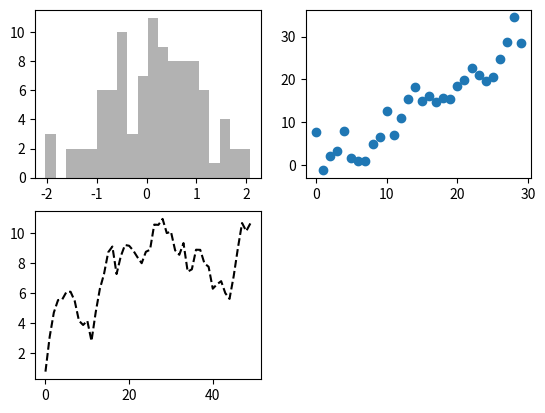
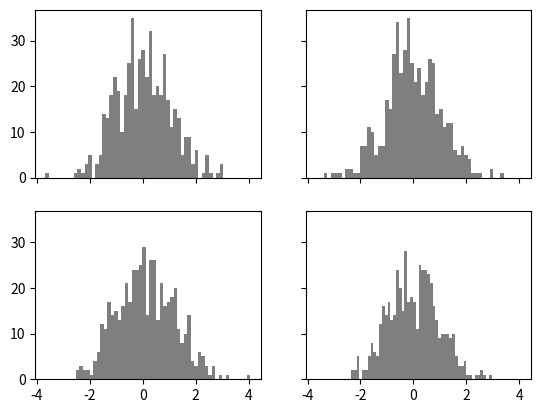
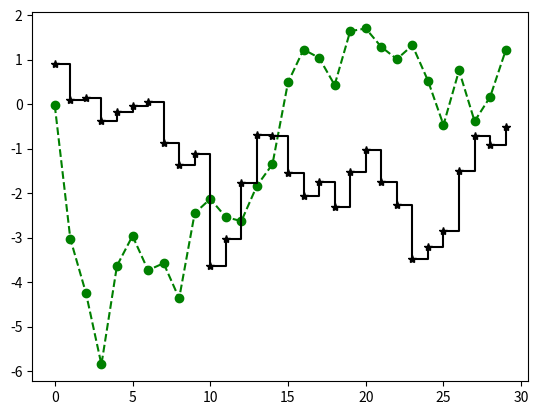
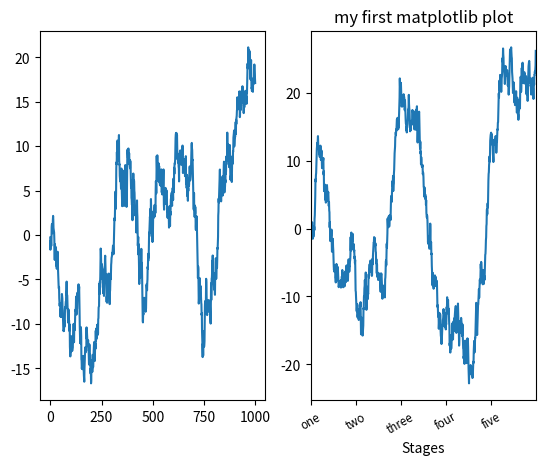
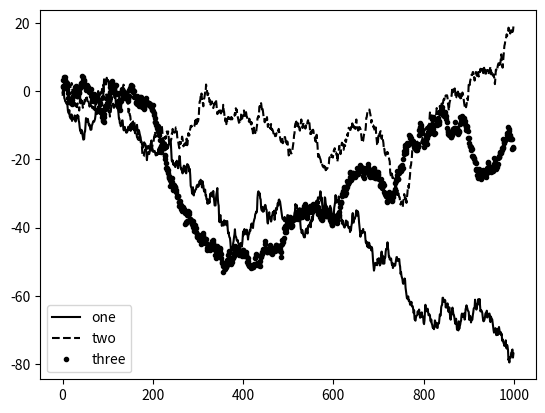
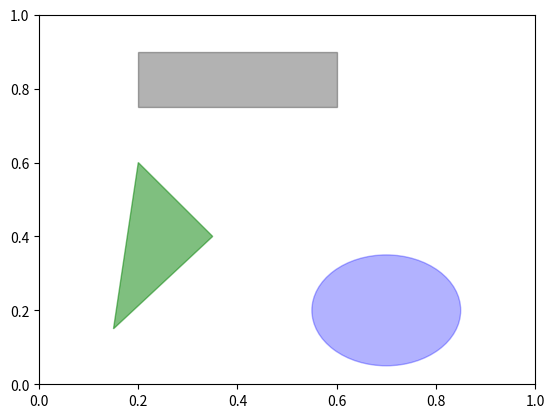

Reproduce these figures in Python, in order.
# encoding: utf-8
"""
@author: lin
@file: matplotlib_learn.py.py
@time: 2018/10/13 0:08
@desc:"利用Python进行数据分析".pdf matplotlib 学习
"""

import numpy as np
import matplotlib.pyplot as plt
from numpy.random import randn
from datetime import datetime

'''Figure 和 subplot'''
fig1 = plt.figure()
# 不能通过空Figure绘图。必须用add_subplot创建
# 图像2x2 ,且选中第一个subplot
ax1 = fig1.add_subplot(2, 2, 1)
ax2 = fig1.add_subplot(2, 2, 2)
ax3 = fig1.add_subplot(2, 2, 3)

# plt.plot 在最后一个用过的subplot绘制，
# 'k--'是一个线型选项，绘制黑色虚线图
plt.plot(randn(50).cumsum(), 'k--')
# 柱状图
_ = ax1.hist(randn(100), bins=20, color='k', alpha=0.3)
# 散点图
ax2.scatter(np.arange(30), np.arange(30) + 3 * randn(30))

# plt.subplots 创建新的figure和
# 返回一个含有已创建的subplot对象的numpy数组
fig2, axes = plt.subplots(2, 3)
print(axes)
# 调整subplot周围的间距,plt.subplots_adjust,wspace和hspace控制百分比
fig3, axes = plt.subplots(2, 2, sharex=True, sharey=True)
for i in range(2):
    for j in range(2):
        axes[i, j].hist(randn(500), bins=50, color='k', alpha=0.5)
plt.subplots_adjust(wspace=0.2, hspace=0.2)

'''颜色、标记和线型'''
fig4, ax = plt.subplots(1, 1)

data1 = randn(30).cumsum()
data2 = randn(30).cumsum()
# 非实际数据点默认按线性方式插值
# 颜色，实际数据标记，线型
ax.plot(data1, 'go--', label='Default')
# drawstyle 改变插值方式
ax.plot(data2, 'k*-', drawstyle='steps-post', label='steps-post')

'''刻度、标签和图例'''
# (1)设置标题、轴标签、刻度以及刻度标签
fig5 = plt.figure()
ax1 = fig5.add_subplot(1, 2, 1)
ax2 = fig5.add_subplot(1, 2, 2)
ax1.plot(randn(1000).cumsum())
ax2.plot(randn(1000).cumsum())
ax2.set_xlim([0, 1000])
# 告诉maplotlb要将刻度放在数据范围的哪些位置
# 默认情况下， 这些位置也就是刻度标签
ticks = ax2.set_xticks([0, 200, 400, 600, 800])
# 将任何其他的值用做标签
labels = ax2.set_xticklabels(['one', 'two', 'three', 'four',
                              'five'], rotation=30, fontsize='small')
# set_xlabel为x轴取名，set_title取标题
ax2.set_title("my first matplotlib plot")
ax2.set_xlabel("Stages")
# (2)添加图例
# 添加标签
fig6, ax = plt.subplots(1, 1)
ax.plot(randn(1000).cumsum(), 'k', label='one')
ax.plot(randn(1000).cumsum(), 'k--', label='two')
ax.plot(randn(1000).cumsum(), 'k.', label='three')
# 创建图例 loc='best'自适应位置
ax.legend(loc='best')

'''注解以及在Subplot上绘图'''
# 注解可以通过text、arrow、annotate等函数添加
fig7, ax = plt.subplots(1, 1)
# text将文本绘制在图表到的指定坐标（x,y）
# x = [1, 2, 3]
# y = [1, 2, 3]
# ax.text(x, y, 'hello world!', family='monospace', fontsize=10)

# 2008-2009年金融危机示例未打

# 图形的绘制
rect = plt.Rectangle((0.2, 0.75), 0.4, 0.15, color='k', alpha=0.3)
circ = plt.Circle((0.7, 0.2), 0.15, color='b', alpha=0.3)
pgon = plt.Polygon([[0.15, 0.15], [0.35, 0.4], [0.2, 0.6]], color='g', alpha=0.5)
ax.add_patch(rect)
ax.add_patch(circ)
ax.add_patch(pgon)

plt.show()